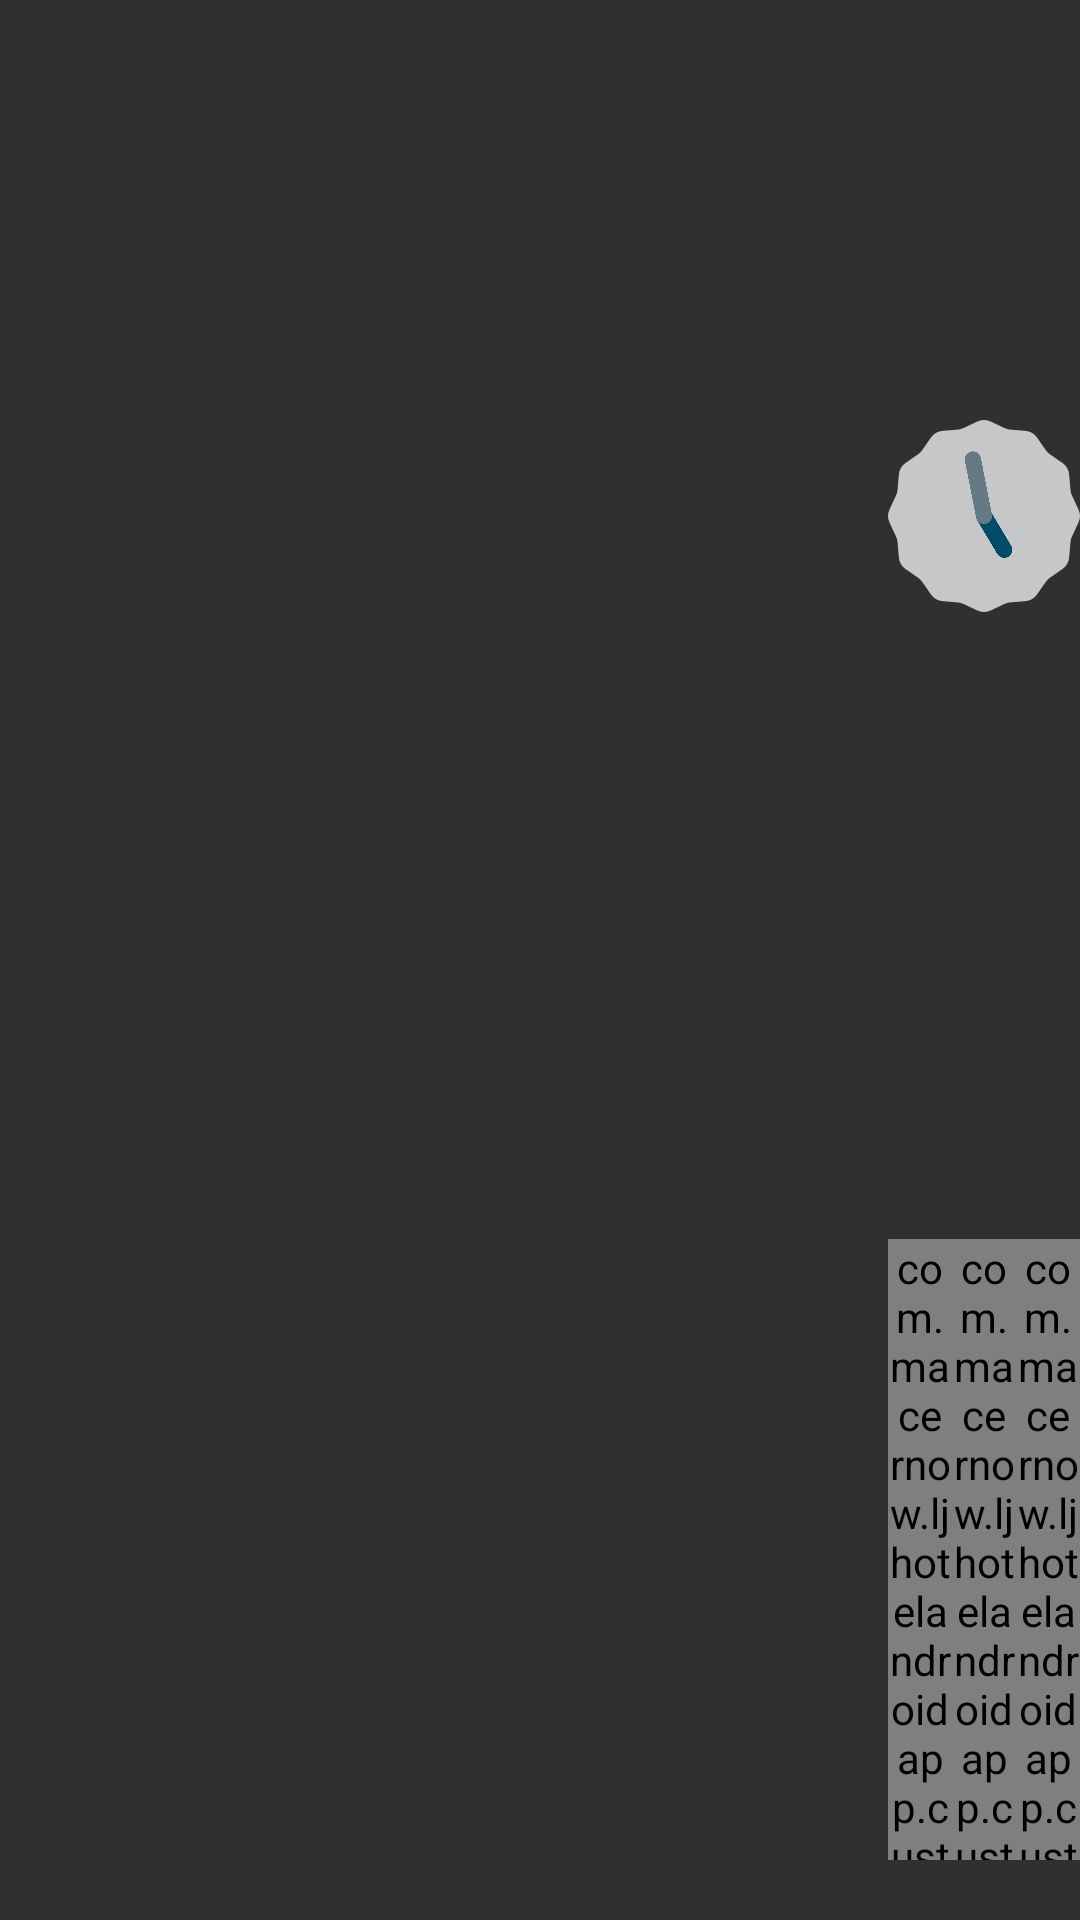

Android layout source for this screen:
<!-- AndroidManifest.xml: application theme Theme.AppCompat.NoActionBar -->
<!-- res/layout/activity_mainmenu.xml -->
<LinearLayout xmlns:android="http://schemas.android.com/apk/res/android"
    xmlns:tools="http://schemas.android.com/tools"
    android:layout_width="match_parent"
    android:layout_height="match_parent"
    android:orientation="horizontal"
    tools:context="com.macernow.ljhotelandroidapp.MainActivity">

    <ListView
        android:id="@+id/mainmenu_listview"
        android:layout_marginTop="50dp"
        android:layout_marginLeft="@dimen/ljhotel_margin_in_dp"
        android:listSelector="@drawable/main_icon_focus"
        android:layout_weight="1"
        android:layout_gravity="center_vertical|right"
        android:divider="#000000"
        android:layout_width="0dp"
        android:layout_height="match_parent">
    </ListView>

    <ImageView
        android:id="@+id/mainmenu_imageview"
        android:layout_weight="7"
        android:layout_width="0dp"
        android:layout_height="match_parent"
        android:layout_marginLeft="@dimen/ljhotel_margin_in_dp"
        android:src="@drawable/main_background"/>

    <LinearLayout
        android:id="@+id/mainmenu_line_datetime"
        android:orientation="vertical"
        android:layout_weight="2"
        android:layout_width="0dp"
        android:layout_height="match_parent">

        <TextView
            android:id="@+id/mainmenu_textView_date"
            android:layout_weight="1"
            android:textSize="25sp"
            android:textStyle="bold"
            android:layout_gravity="center"
            android:gravity="center_horizontal|bottom"
            android:singleLine="true"
            android:layout_width="match_parent"
            android:layout_height="0dp" />

        <AnalogClock
            android:id="@+id/mainmenu_digitalClock"
            android:layout_weight="3"
            android:layout_gravity="center"
            android:layout_width="match_parent"
            android:layout_height="0dp" />

        <LinearLayout
            android:id="@+id/mainmenu_weather"
            android:orientation="horizontal"
            android:layout_weight="1"
            android:layout_width="match_parent"
            android:layout_height="0dp">

            <TextView
                android:id="@+id/mainmenu_weather_textview_today"
                android:singleLine="true"
                android:textSize="20sp"
                android:layout_gravity="center|center_vertical"
                android:gravity="center|center_vertical"
                android:layout_weight="2"
                android:textStyle="bold"
                android:layout_width="0dp"
                android:layout_height="match_parent" />

            <TextView
                android:id="@+id/mainmenu_weather_textview"
                android:layout_weight="3"
                android:textSize="20sp"
                android:layout_gravity="center|center_vertical"
                android:singleLine="true"
                android:layout_width="0dp"
                android:layout_height="wrap_content" />

        </LinearLayout>

        <TextView
            android:id="@+id/mainmenu_weather_textview_degree"
            android:textSize="20sp"
            android:textStyle="bold"
            android:gravity="top|center_horizontal"
            android:singleLine="true"
            android:layout_weight="1"
            android:layout_width="match_parent"
            android:layout_height="0dp" />

        <LinearLayout
            android:orientation="horizontal"
            android:layout_weight="3"
            android:layout_marginBottom="@dimen/ljhotel_margin_in_dp"
            android:layout_width="match_parent"
            android:layout_height="0dp">

            <com.macernow.ljhotelandroidapp.customViews.CustomLinkViews
                android:id="@+id/mainmenu_link_ethernet"
                android:layout_weight="1"
                android:layout_gravity="bottom"
                android:gravity="bottom|center_horizontal"
                android:layout_width="0dp"
                android:layout_height="match_parent">
            </com.macernow.ljhotelandroidapp.customViews.CustomLinkViews>

            <com.macernow.ljhotelandroidapp.customViews.CustomLinkViews
                android:id="@+id/mainmenu_link_wifi"
                android:layout_weight="1"
                android:layout_gravity="center"
                android:gravity="bottom|center_horizontal"
                android:layout_width="0dp"
                android:layout_height="match_parent">
            </com.macernow.ljhotelandroidapp.customViews.CustomLinkViews>

            <com.macernow.ljhotelandroidapp.customViews.CustomLinkViews
                android:id="@+id/mainmenu_link_usb"
                android:layout_weight="1"
                android:layout_gravity="center"
                android:gravity="bottom|center_horizontal"
                android:layout_width="0dp"
                android:layout_height="match_parent">
            </com.macernow.ljhotelandroidapp.customViews.CustomLinkViews>
        </LinearLayout>

    </LinearLayout>

</LinearLayout>
<!-- resources referenced by this layout -->
<resources>
  <dimen name="ljhotel_margin_in_dp">20dp</dimen>
  <!-- drawable main_icon_focus: png bitmap (drawable-xhdpi, 6371 bytes) -->
</resources>
